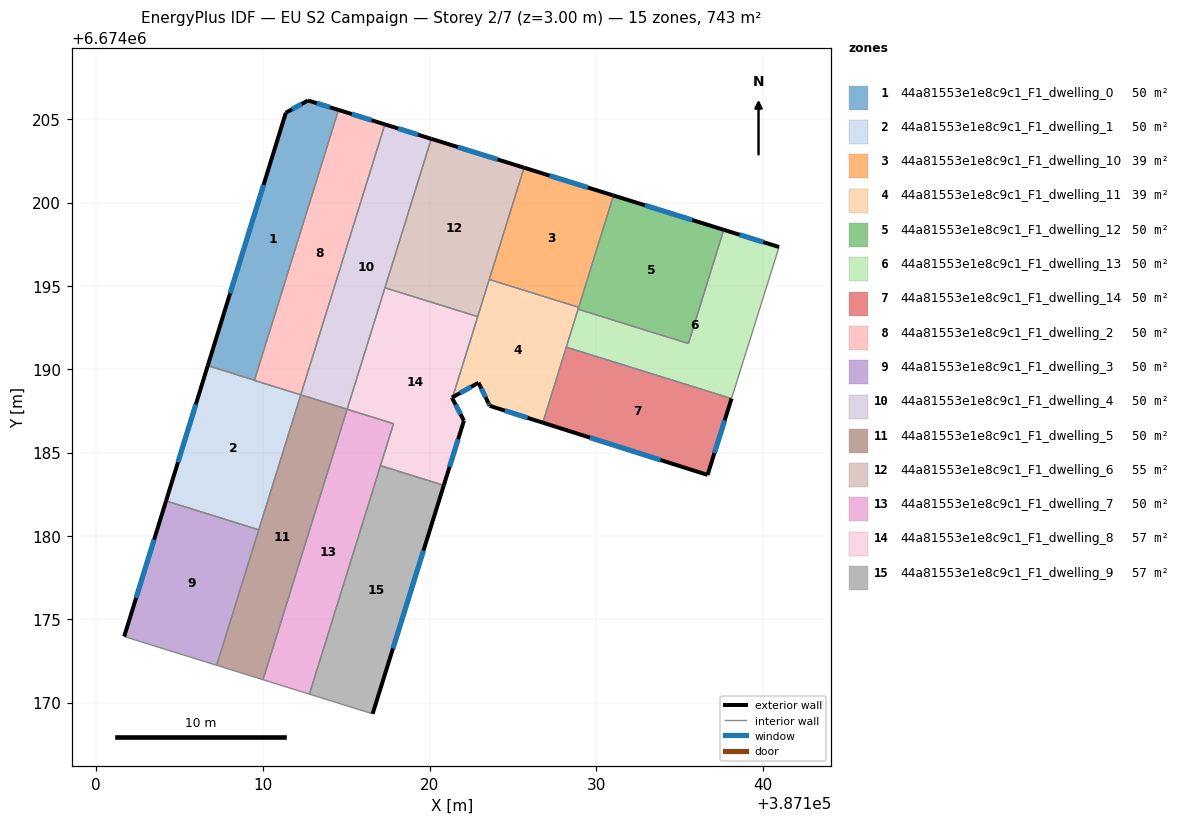
=== STOREY PLAN SPEC (per zone: floor XY polygon, exterior-wall plan segments, windows/doors) ===
zone 1: 44a81553e1e8c9c1_F1_dwelling_0  (49.6 m²)
  floor: (387114.54, 6674205.56) (387109.49, 6674189.34) (387106.69, 6674190.21) (387111.38, 6674205.39) (387112.71, 6674206.13)
  exterior wall: (387114.54, 6674205.56) – (387112.71, 6674206.13)  [1.9 m]
    window: (387114.02, 6674205.72) – (387113.23, 6674205.97)  [1.1 m²]
  exterior wall: (387111.38, 6674205.39) – (387106.69, 6674190.21)  [15.9 m]
    window: (387110.04, 6674201.06) – (387108.03, 6674194.55)  [8.8 m²]
  exterior wall: (387112.71, 6674206.13) – (387111.38, 6674205.39)  [1.5 m]
    window: (387112.33, 6674205.92) – (387111.76, 6674205.60)  [0.8 m²]
  interior walls: 2
zone 2: 44a81553e1e8c9c1_F1_dwelling_1  (49.5 m²)
  floor: (387112.27, 6674188.46) (387109.76, 6674180.37) (387104.19, 6674182.10) (387106.69, 6674190.21) (387109.49, 6674189.34) (387109.49, 6674189.33)
  exterior wall: (387106.69, 6674190.21) – (387104.19, 6674182.10)  [8.5 m]
    window: (387105.98, 6674187.90) – (387104.91, 6674184.42)  [4.7 m²]
  interior walls: 5
zone 3: 44a81553e1e8c9c1_F1_dwelling_10  (39.5 m²)
  floor: (387131.04, 6674200.43) (387128.95, 6674193.72) (387123.59, 6674195.39) (387125.67, 6674202.10)
  exterior wall: (387131.04, 6674200.43) – (387125.67, 6674202.10)  [5.6 m]
    window: (387129.51, 6674200.90) – (387127.21, 6674201.62)  [3.1 m²]
  interior walls: 3
zone 4: 44a81553e1e8c9c1_F1_dwelling_11  (39.5 m²)
  floor: (387128.95, 6674193.72) (387126.80, 6674186.79) (387123.61, 6674187.81) (387123.53, 6674187.98) (387122.94, 6674189.19) (387121.39, 6674188.33) (387123.59, 6674195.39)
  exterior wall: (387123.61, 6674187.81) – (387126.80, 6674186.79)  [3.3 m]
    window: (387124.52, 6674187.52) – (387125.89, 6674187.08)  [1.8 m²]
  exterior wall: (387123.53, 6674187.98) – (387123.61, 6674187.81)  [0.2 m]
    window: (387123.55, 6674187.93) – (387123.59, 6674187.86)  [0.1 m²]
  exterior wall: (387122.94, 6674189.19) – (387123.53, 6674187.98)  [1.3 m]
    window: (387123.11, 6674188.84) – (387123.36, 6674188.33)  [0.7 m²]
  exterior wall: (387121.39, 6674188.33) – (387122.94, 6674189.19)  [1.8 m]
    window: (387121.83, 6674188.57) – (387122.50, 6674188.94)  [1.0 m²]
  interior walls: 6
zone 5: 44a81553e1e8c9c1_F1_dwelling_12  (49.5 m²)
  floor: (387137.66, 6674198.37) (387135.53, 6674191.54) (387128.91, 6674193.60) (387131.04, 6674200.43)
  exterior wall: (387137.66, 6674198.37) – (387131.04, 6674200.43)  [6.9 m]
    window: (387135.77, 6674198.96) – (387132.93, 6674199.84)  [3.8 m²]
  interior walls: 4
zone 6: 44a81553e1e8c9c1_F1_dwelling_13  (49.5 m²)
  floor: (387140.97, 6674197.34) (387138.12, 6674188.24) (387128.21, 6674191.33) (387128.91, 6674193.60) (387135.53, 6674191.54) (387137.66, 6674198.37)
  exterior wall: (387140.97, 6674197.34) – (387137.66, 6674198.37)  [3.5 m]
    window: (387140.03, 6674197.63) – (387138.60, 6674198.07)  [1.9 m²]
  interior walls: 5
zone 7: 44a81553e1e8c9c1_F1_dwelling_14  (49.5 m²)
  floor: (387138.12, 6674188.24) (387136.68, 6674183.66) (387126.80, 6674186.79) (387128.21, 6674191.33)
  exterior wall: (387136.68, 6674183.66) – (387138.12, 6674188.24)  [4.8 m]
    window: (387137.10, 6674184.97) – (387137.71, 6674186.93)  [2.6 m²]
  exterior wall: (387126.80, 6674186.79) – (387136.68, 6674183.66)  [10.4 m]
    window: (387129.62, 6674185.90) – (387133.86, 6674184.55)  [5.7 m²]
  interior walls: 2
zone 8: 44a81553e1e8c9c1_F1_dwelling_2  (49.5 m²)
  floor: (387117.32, 6674204.69) (387112.27, 6674188.46) (387109.49, 6674189.33) (387114.54, 6674205.56)
  exterior wall: (387117.32, 6674204.69) – (387114.54, 6674205.56)  [2.9 m]
    window: (387116.53, 6674204.94) – (387115.33, 6674205.31)  [1.6 m²]
  interior walls: 4
zone 9: 44a81553e1e8c9c1_F1_dwelling_3  (49.5 m²)
  floor: (387109.76, 6674180.37) (387107.23, 6674172.24) (387101.68, 6674173.96) (387104.19, 6674182.10)
  exterior wall: (387104.19, 6674182.10) – (387101.68, 6674173.96)  [8.5 m]
    window: (387103.47, 6674179.77) – (387102.40, 6674176.29)  [4.7 m²]
  interior walls: 3
zone 10: 44a81553e1e8c9c1_F1_dwelling_4  (49.5 m²)
  floor: (387120.11, 6674203.83) (387115.06, 6674187.60) (387112.27, 6674188.46) (387117.32, 6674204.69)
  exterior wall: (387120.11, 6674203.83) – (387117.32, 6674204.69)  [2.9 m]
    window: (387119.31, 6674204.08) – (387118.12, 6674204.45)  [1.6 m²]
  interior walls: 4
zone 11: 44a81553e1e8c9c1_F1_dwelling_5  (49.5 m²)
  floor: (387115.06, 6674187.60) (387110.01, 6674171.37) (387107.23, 6674172.24) (387112.27, 6674188.46)
  interior walls: 5
zone 12: 44a81553e1e8c9c1_F1_dwelling_6  (54.6 m²)
  floor: (387125.67, 6674202.10) (387122.89, 6674193.16) (387117.33, 6674194.89) (387120.11, 6674203.83)
  exterior wall: (387125.67, 6674202.10) – (387120.11, 6674203.83)  [5.8 m]
    window: (387124.08, 6674202.59) – (387121.70, 6674203.33)  [3.2 m²]
  interior walls: 4
zone 13: 44a81553e1e8c9c1_F1_dwelling_7  (49.5 m²)
  floor: (387117.84, 6674186.73) (387112.79, 6674170.50) (387110.01, 6674171.37) (387115.06, 6674187.60)
  interior walls: 5
zone 14: 44a81553e1e8c9c1_F1_dwelling_8  (57.1 m²)
  floor: (387122.89, 6674193.16) (387121.39, 6674188.33) (387121.34, 6674188.30) (387121.37, 6674188.25) (387122.07, 6674186.91) (387120.86, 6674183.04) (387117.06, 6674184.22) (387117.84, 6674186.73) (387115.06, 6674187.60) (387117.33, 6674194.89)
  exterior wall: (387121.34, 6674188.30) – (387121.39, 6674188.33)  [0.1 m]
  exterior wall: (387121.37, 6674188.25) – (387121.34, 6674188.30)  [0.1 m]
  exterior wall: (387122.07, 6674186.91) – (387121.37, 6674188.25)  [1.5 m]
    window: (387121.87, 6674187.30) – (387121.57, 6674187.87)  [0.8 m²]
  exterior wall: (387120.86, 6674183.04) – (387122.07, 6674186.91)  [4.1 m]
    window: (387121.20, 6674184.14) – (387121.72, 6674185.80)  [2.2 m²]
  interior walls: 6
zone 15: 44a81553e1e8c9c1_F1_dwelling_9  (57.1 m²)
  floor: (387120.86, 6674183.04) (387116.59, 6674169.33) (387112.79, 6674170.50) (387117.06, 6674184.22)
  exterior wall: (387116.59, 6674169.33) – (387120.86, 6674183.04)  [14.4 m]
    window: (387117.81, 6674173.24) – (387119.64, 6674179.12)  [7.9 m²]
  interior walls: 3

=== DERIVED (storey summary) ===
Building: EU S2 Campaign
Storey: 2 of 7  (floor level z = 3.00 m)
Storey gross floor area: 743.2 m²
Zones on this storey: 15
  - 44a81553e1e8c9c1_F1_dwelling_0: floor 49.6 m²; exterior wall 19.3 m (58.0 m²); 3 window(s) 10.6 m²; WWR 18.4%
  - 44a81553e1e8c9c1_F1_dwelling_1: floor 49.5 m²; exterior wall 8.5 m (25.5 m²); 1 window(s) 4.7 m²; WWR 18.4%
  - 44a81553e1e8c9c1_F1_dwelling_10: floor 39.5 m²; exterior wall 5.6 m (16.9 m²); 1 window(s) 3.1 m²; WWR 18.4%
  - 44a81553e1e8c9c1_F1_dwelling_11: floor 39.5 m²; exterior wall 6.7 m (20.0 m²); 4 window(s) 3.7 m²; WWR 18.4%
  - 44a81553e1e8c9c1_F1_dwelling_12: floor 49.5 m²; exterior wall 6.9 m (20.8 m²); 1 window(s) 3.8 m²; WWR 18.4%
  - 44a81553e1e8c9c1_F1_dwelling_13: floor 49.5 m²; exterior wall 3.5 m (10.4 m²); 1 window(s) 1.9 m²; WWR 18.4%
  - 44a81553e1e8c9c1_F1_dwelling_14: floor 49.5 m²; exterior wall 15.2 m (45.5 m²); 2 window(s) 8.4 m²; WWR 18.4%
  - 44a81553e1e8c9c1_F1_dwelling_2: floor 49.5 m²; exterior wall 2.9 m (8.7 m²); 1 window(s) 1.6 m²; WWR 18.4%
  - 44a81553e1e8c9c1_F1_dwelling_3: floor 49.5 m²; exterior wall 8.5 m (25.5 m²); 1 window(s) 4.7 m²; WWR 18.4%
  - 44a81553e1e8c9c1_F1_dwelling_4: floor 49.5 m²; exterior wall 2.9 m (8.7 m²); 1 window(s) 1.6 m²; WWR 18.4%
  - 44a81553e1e8c9c1_F1_dwelling_5: floor 49.5 m²
  - 44a81553e1e8c9c1_F1_dwelling_6: floor 54.6 m²; exterior wall 5.8 m (17.5 m²); 1 window(s) 3.2 m²; WWR 18.4%
  - 44a81553e1e8c9c1_F1_dwelling_7: floor 49.5 m²
  - 44a81553e1e8c9c1_F1_dwelling_8: floor 57.1 m²; exterior wall 5.7 m (17.0 m²); 2 window(s) 3.1 m²; WWR 18.0%
  - 44a81553e1e8c9c1_F1_dwelling_9: floor 57.1 m²; exterior wall 14.4 m (43.1 m²); 1 window(s) 7.9 m²; WWR 18.4%
Zone adjacency (shared interzone walls):
  - 44a81553e1e8c9c1_F1_dwelling_0 ↔ 44a81553e1e8c9c1_F1_dwelling_1
  - 44a81553e1e8c9c1_F1_dwelling_0 ↔ 44a81553e1e8c9c1_F1_dwelling_2
  - 44a81553e1e8c9c1_F1_dwelling_1 ↔ 44a81553e1e8c9c1_F1_dwelling_2
  - 44a81553e1e8c9c1_F1_dwelling_1 ↔ 44a81553e1e8c9c1_F1_dwelling_3
  - 44a81553e1e8c9c1_F1_dwelling_1 ↔ 44a81553e1e8c9c1_F1_dwelling_5
  - 44a81553e1e8c9c1_F1_dwelling_10 ↔ 44a81553e1e8c9c1_F1_dwelling_11
  - 44a81553e1e8c9c1_F1_dwelling_10 ↔ 44a81553e1e8c9c1_F1_dwelling_12
  - 44a81553e1e8c9c1_F1_dwelling_10 ↔ 44a81553e1e8c9c1_F1_dwelling_6
  - 44a81553e1e8c9c1_F1_dwelling_11 ↔ 44a81553e1e8c9c1_F1_dwelling_12
  - 44a81553e1e8c9c1_F1_dwelling_11 ↔ 44a81553e1e8c9c1_F1_dwelling_13
  - 44a81553e1e8c9c1_F1_dwelling_11 ↔ 44a81553e1e8c9c1_F1_dwelling_14
  - 44a81553e1e8c9c1_F1_dwelling_11 ↔ 44a81553e1e8c9c1_F1_dwelling_6
  - 44a81553e1e8c9c1_F1_dwelling_11 ↔ 44a81553e1e8c9c1_F1_dwelling_8
  - 44a81553e1e8c9c1_F1_dwelling_12 ↔ 44a81553e1e8c9c1_F1_dwelling_13
  - 44a81553e1e8c9c1_F1_dwelling_13 ↔ 44a81553e1e8c9c1_F1_dwelling_14
  - 44a81553e1e8c9c1_F1_dwelling_2 ↔ 44a81553e1e8c9c1_F1_dwelling_4
  - 44a81553e1e8c9c1_F1_dwelling_3 ↔ 44a81553e1e8c9c1_F1_dwelling_5
  - 44a81553e1e8c9c1_F1_dwelling_4 ↔ 44a81553e1e8c9c1_F1_dwelling_5
  - 44a81553e1e8c9c1_F1_dwelling_4 ↔ 44a81553e1e8c9c1_F1_dwelling_6
  - 44a81553e1e8c9c1_F1_dwelling_4 ↔ 44a81553e1e8c9c1_F1_dwelling_8
  - 44a81553e1e8c9c1_F1_dwelling_5 ↔ 44a81553e1e8c9c1_F1_dwelling_7
  - 44a81553e1e8c9c1_F1_dwelling_6 ↔ 44a81553e1e8c9c1_F1_dwelling_8
  - 44a81553e1e8c9c1_F1_dwelling_7 ↔ 44a81553e1e8c9c1_F1_dwelling_8
  - 44a81553e1e8c9c1_F1_dwelling_7 ↔ 44a81553e1e8c9c1_F1_dwelling_9
  - 44a81553e1e8c9c1_F1_dwelling_8 ↔ 44a81553e1e8c9c1_F1_dwelling_9